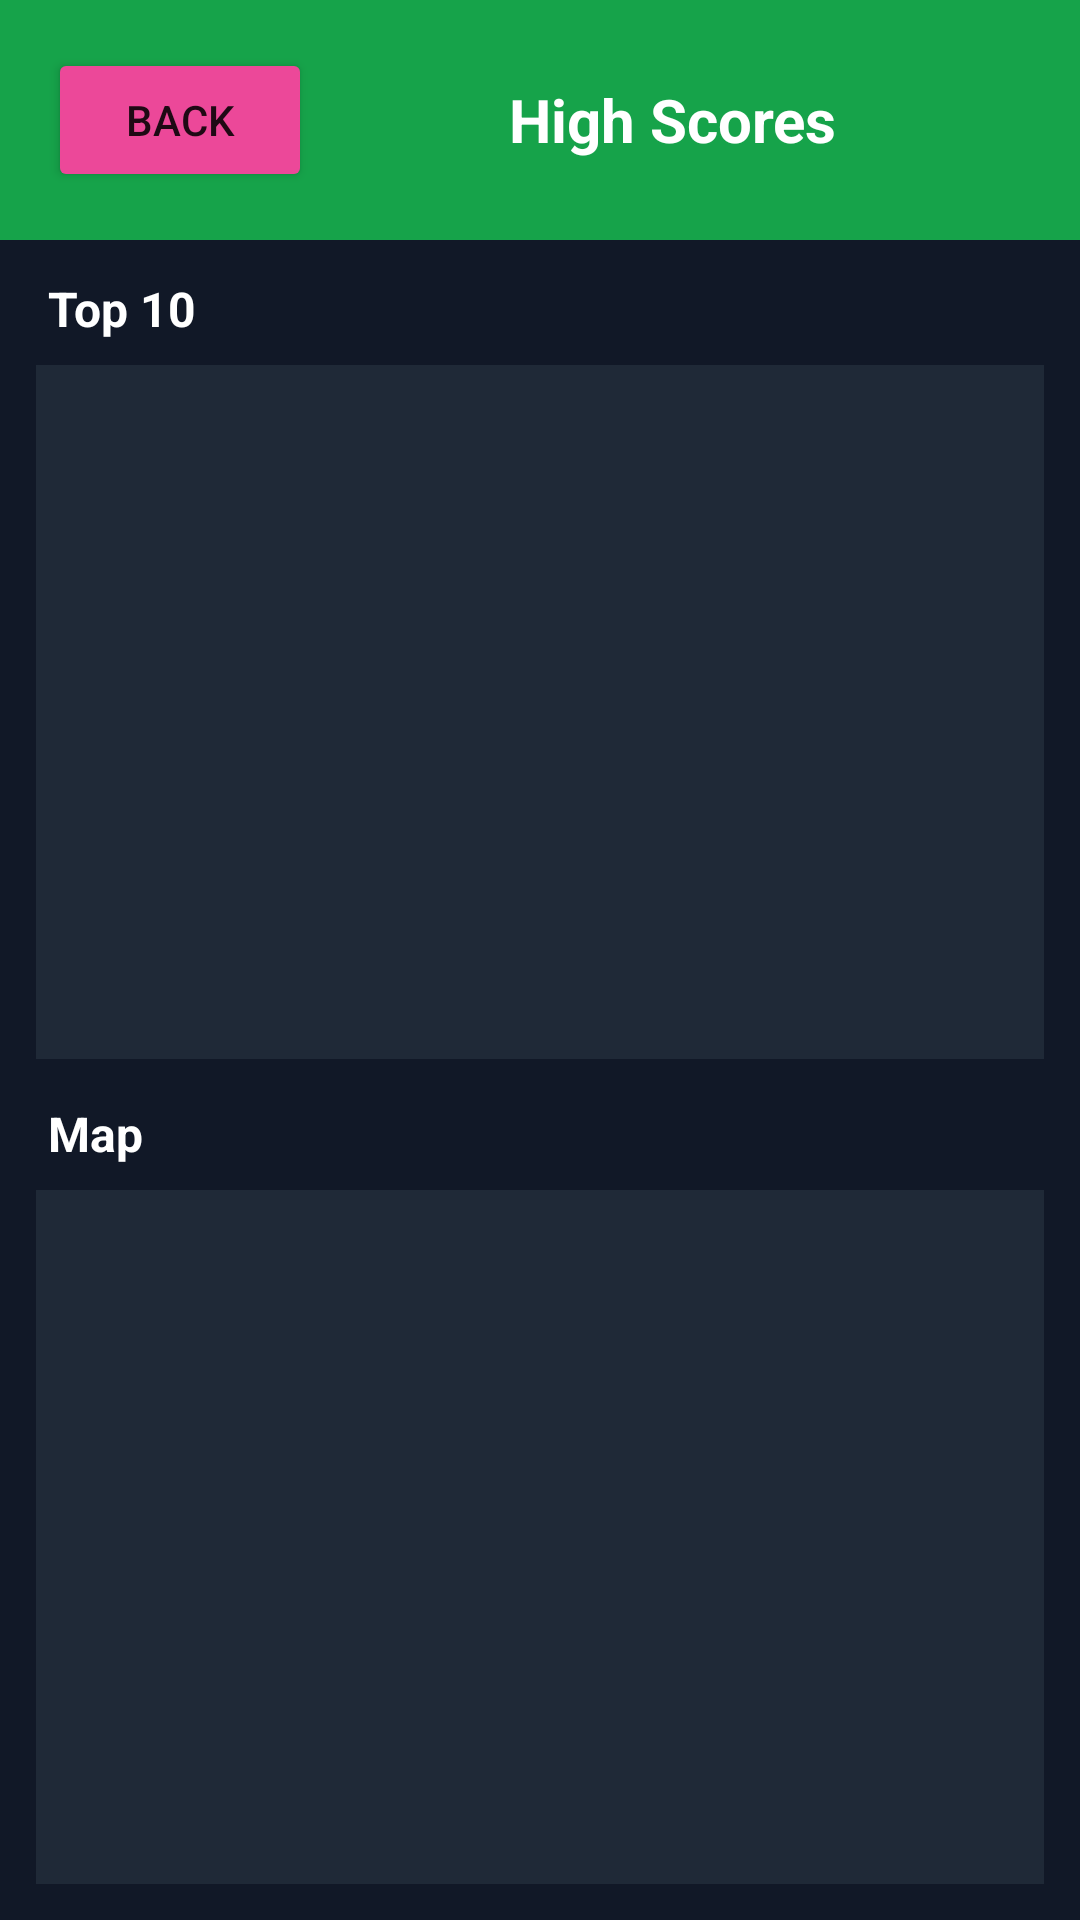

Write the Android layout XML for this screen, with the resource values it uses.
<!-- AndroidManifest.xml: application theme Theme.AppCompat.Light.NoActionBar -->
<!-- res/layout/activity_high_scores.xml -->
<?xml version="1.0" encoding="utf-8"?>
<LinearLayout xmlns:android="http://schemas.android.com/apk/res/android"
    android:layout_width="match_parent"
    android:layout_height="match_parent"
    android:orientation="vertical"
    android:background="#111827">

    <LinearLayout
        android:layout_width="match_parent"
        android:layout_height="wrap_content"
        android:background="#16A34A"
        android:orientation="horizontal"
        android:padding="16dp"
        android:gravity="center_vertical">

        <Button
            android:id="@+id/btnBackToMenu"
            android:layout_width="wrap_content"
            android:layout_height="wrap_content"
            android:text="Back"
            android:backgroundTint="#EC4899" />

        <TextView
            android:layout_width="0dp"
            android:layout_height="wrap_content"
            android:layout_weight="1"
            android:gravity="center"
            android:text="High Scores"
            android:textColor="@android:color/white"
            android:textStyle="bold"
            android:textSize="20sp" />
    </LinearLayout>

    <TextView
        android:layout_width="match_parent"
        android:layout_height="wrap_content"
        android:text="Top 10"
        android:textColor="@android:color/white"
        android:textStyle="bold"
        android:textSize="16sp"
        android:paddingStart="16dp"
        android:paddingEnd="16dp"
        android:paddingTop="12dp"
        android:paddingBottom="8dp" />

    <FrameLayout
        android:id="@+id/listContainer"
        android:layout_width="match_parent"
        android:layout_height="0dp"
        android:layout_weight="1"
        android:layout_marginStart="12dp"
        android:layout_marginEnd="12dp"
        android:layout_marginBottom="10dp"
        android:background="#1F2937" />

    <TextView
        android:layout_width="match_parent"
        android:layout_height="wrap_content"
        android:text="Map"
        android:textColor="@android:color/white"
        android:textStyle="bold"
        android:textSize="16sp"
        android:paddingStart="16dp"
        android:paddingEnd="16dp"
        android:paddingTop="4dp"
        android:paddingBottom="8dp" />

    <FrameLayout
        android:id="@+id/mapContainer"
        android:layout_width="match_parent"
        android:layout_height="0dp"
        android:layout_weight="1"
        android:layout_marginStart="12dp"
        android:layout_marginEnd="12dp"
        android:layout_marginBottom="12dp"
        android:background="#1F2937" />

</LinearLayout>
<!-- resources referenced by this layout -->
<resources>

</resources>
